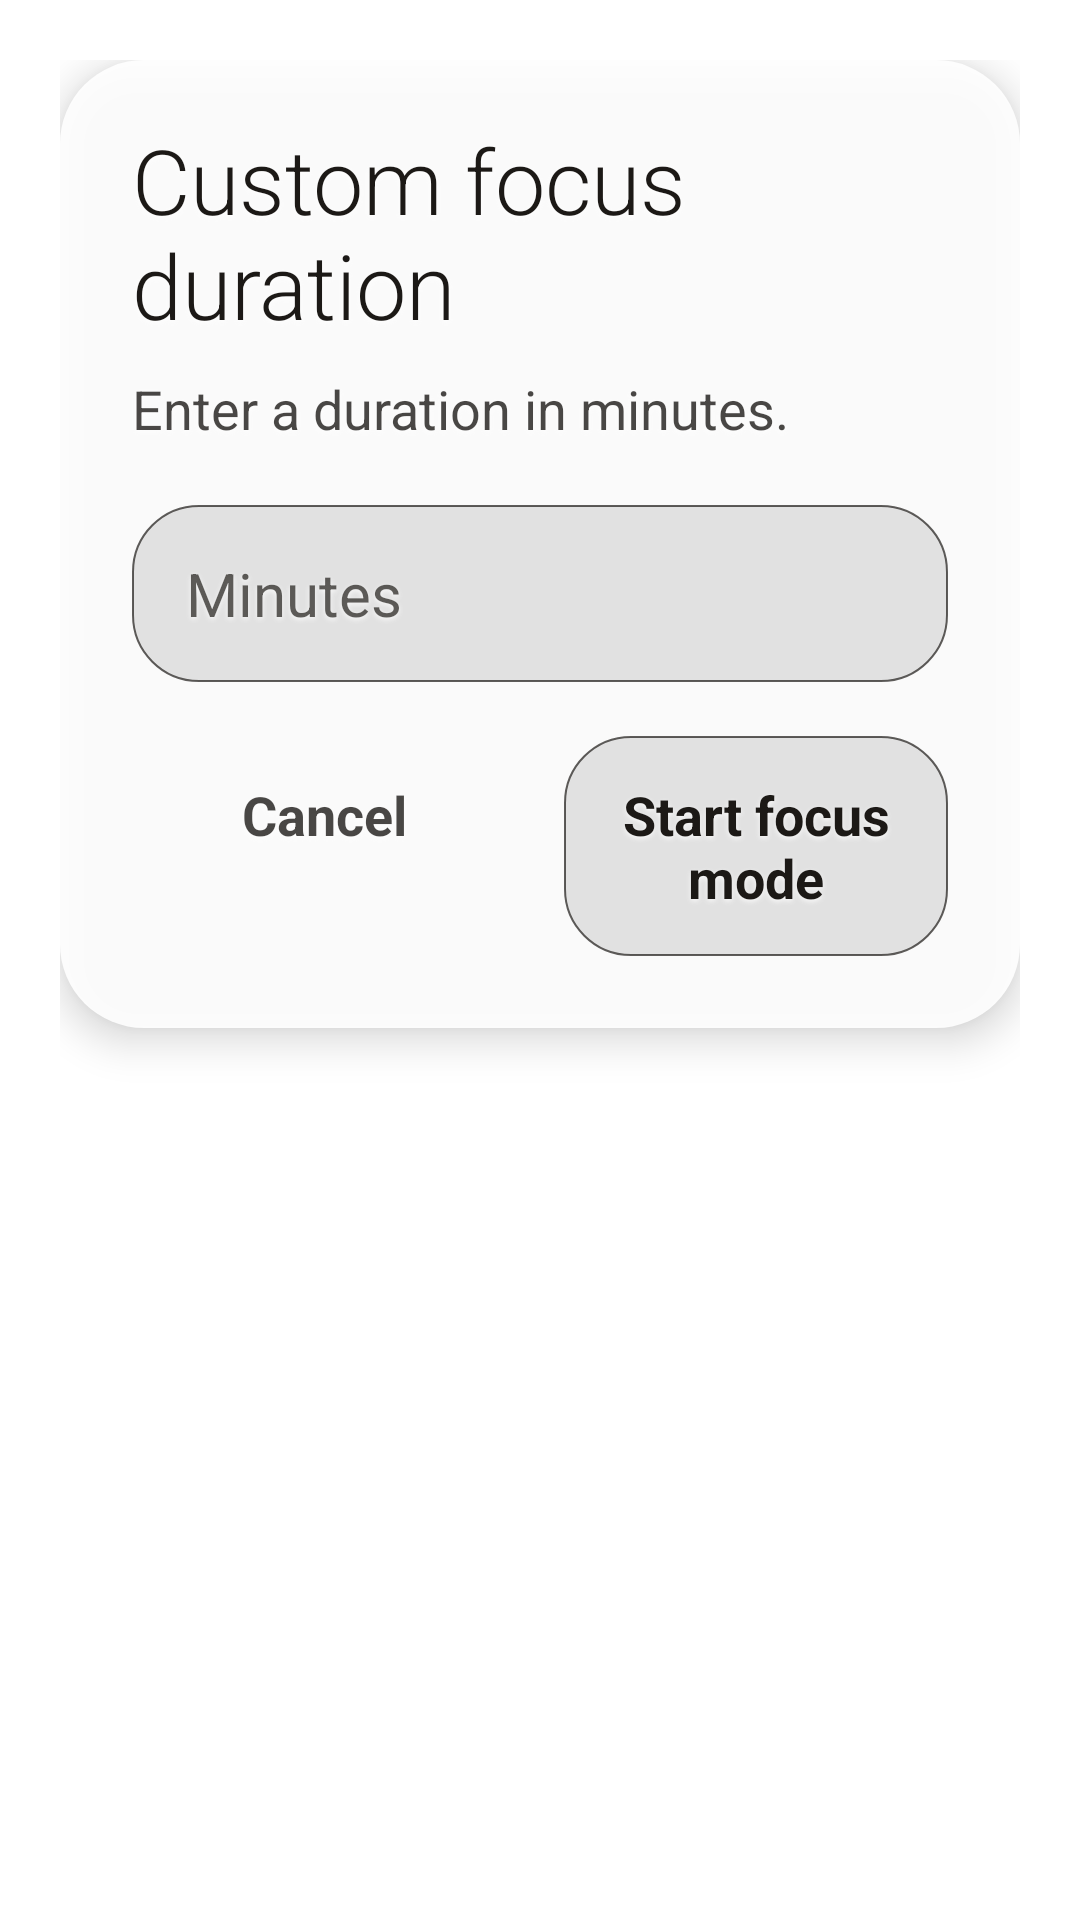

Reconstruct the res/layout file that produces this screen, plus the resources it refers to.
<!-- AndroidManifest.xml: application theme AppTheme -->
<!-- res/layout/dialog_focus_mode_custom.xml -->
<?xml version="1.0" encoding="utf-8"?>
<FrameLayout xmlns:android="http://schemas.android.com/apk/res/android"
    android:layout_width="match_parent"
    android:layout_height="wrap_content"
    android:padding="20dp">

    <LinearLayout
        android:layout_width="match_parent"
        android:layout_height="wrap_content"
        android:background="@drawable/rounded_rect_dialog"
        android:elevation="8dp"
        android:orientation="vertical"
        android:padding="24dp">

        <TextView
            android:id="@+id/focusModeCustomTitle"
            style="@style/TextLarge"
            android:layout_width="match_parent"
            android:layout_height="wrap_content"
            android:includeFontPadding="false"
            android:text="@string/focus_mode_custom_prompt"
            android:textColor="?attr/primaryColor" />

        <TextView
            android:id="@+id/focusModeCustomSubtitle"
            style="@style/TextSmall"
            android:layout_width="match_parent"
            android:layout_height="wrap_content"
            android:layout_marginTop="10dp"
            android:lineSpacingExtra="2dp"
            android:text="@string/focus_mode_custom_prompt_subtitle"
            android:textColor="?attr/primaryColorTrans80" />

        <EditText
            android:id="@+id/focusCustomMinutesInput"
            style="@style/TextMedium"
            android:layout_width="match_parent"
            android:layout_height="wrap_content"
            android:layout_marginTop="20dp"
            android:background="@drawable/focus_mode_dialog_button"
            android:gravity="center_vertical"
            android:hint="@string/minutes"
            android:imeOptions="actionDone"
            android:inputType="number"
            android:maxLines="1"
            android:paddingHorizontal="18dp"
            android:paddingVertical="16dp"
            android:textColor="?attr/primaryColor"
            android:textColorHint="?attr/primaryColorTrans50" />

        <LinearLayout
            android:layout_width="match_parent"
            android:layout_height="wrap_content"
            android:layout_marginTop="18dp"
            android:baselineAligned="false"
            android:orientation="horizontal">

            <TextView
                android:id="@+id/focusCustomCancel"
                style="@style/TextSmallBold"
                android:layout_width="0dp"
                android:layout_height="wrap_content"
                android:layout_marginEnd="8dp"
                android:layout_weight="1"
                android:background="?attr/selectableItemBackground"
                android:gravity="center"
                android:paddingHorizontal="8dp"
                android:paddingVertical="14dp"
                android:text="@string/cancel"
                android:textColor="?attr/primaryColorTrans80" />

            <TextView
                android:id="@+id/focusCustomStart"
                style="@style/TextSmallBold"
                android:layout_width="0dp"
                android:layout_height="wrap_content"
                android:layout_marginStart="8dp"
                android:layout_weight="1"
                android:background="@drawable/focus_mode_dialog_button"
                android:gravity="center"
                android:paddingHorizontal="8dp"
                android:paddingVertical="14dp"
                android:text="@string/start_focus_mode"
                android:textColor="?attr/primaryColor" />
        </LinearLayout>

    </LinearLayout>

</FrameLayout>
<!-- resources referenced by this layout -->
<resources>
  <!-- drawable focus_mode_dialog_button (drawable) -->
  <?xml version="1.0" encoding="utf-8"?>
  <selector xmlns:android="http://schemas.android.com/apk/res/android">
      <item android:state_pressed="true">
          <shape android:shape="rectangle">
              <solid android:color="?attr/primaryShadeDarkColor" />
              <corners android:radius="22dp" />
              <stroke
                  android:width="0.8dp"
                  android:color="?attr/primaryColorTrans50" />
          </shape>
      </item>
  
      <item>
          <shape android:shape="rectangle">
              <solid android:color="?attr/primaryShadeColor" />
              <corners android:radius="22dp" />
              <stroke
                  android:width="0.8dp"
                  android:color="?attr/primaryColorTrans50" />
          </shape>
      </item>
  </selector>
  <!-- drawable rounded_rect_dialog (drawable) -->
  <?xml version="1.0" encoding="utf-8"?>
  <shape xmlns:android="http://schemas.android.com/apk/res/android"
      android:shape="rectangle">
      <solid android:color="?attr/dialogShadeColor" />
      <corners android:radius="28dp" />
  </shape>
  <string name="cancel">Cancel</string>
  <string name="focus_mode_custom_prompt">Custom focus duration</string>
  <string name="focus_mode_custom_prompt_subtitle">Enter a duration in minutes.</string>
  <string name="minutes">Minutes</string>
  <string name="start_focus_mode">Start focus mode</string>
  <style name="TextLarge" parent="TextDefault">
          <item name="android:fontFamily">sans-serif-light</item>
          <item name="android:textSize">@dimen/text_large</item>
      </style>
  <style name="TextMedium" parent="TextDefault">
          <item name="android:textSize">20sp</item>
      </style>
  <style name="TextSmall" parent="TextDefault">
          <item name="android:textSize">@dimen/text_small</item>
      </style>
  <style name="TextSmallBold" parent="TextSmall">
          <item name="android:textStyle">bold</item>
      </style>
  <style name="TextDefault" parent="@android:style/TextAppearance.Large">
          <item name="android:textColor">?attr/primaryColor</item>
          <item name="android:textColorHint">?attr/primaryColorTrans80</item>
          <item name="android:shadowColor">?attr/primaryTextShadowColor</item>
          <item name="android:shadowDx">0</item>
          <item name="android:shadowDy">2</item>
          <item name="android:shadowRadius">4</item>
      </style>
  <dimen name="text_large">26sp</dimen>
  <dimen name="text_small">14sp</dimen>
  <color name="ic_launcher_background">#1A2420</color>
  <style name="WindowAnimationTransition">
          <item name="android:windowEnterAnimation">@android:anim/fade_in</item>
          <item name="android:windowExitAnimation">@android:anim/fade_out</item>
      </style>
  <color name="ink">#1C1916</color>
  <color name="blackInverse">#FFFFFF</color>
  <color name="whiteTrans80">#CCFFFFFF</color>
  <color name="scrim_light">#EBFFFFFF</color>
  <color name="inkTrans70">#B31C1916</color>
  <color name="inkTrans80">#CC1C1916</color>
  <color name="blackInverseTrans50">#80FFFFFF</color>
  <color name="blackInverseTrans80">#CCFFFFFF</color>
  <color name="blackInverseTrans90">#E6FFFFFF</color>
  <color name="whiteInverseTrans10">#1A000000</color>
  <color name="whiteInverseTrans25">#40000000</color>
</resources>
